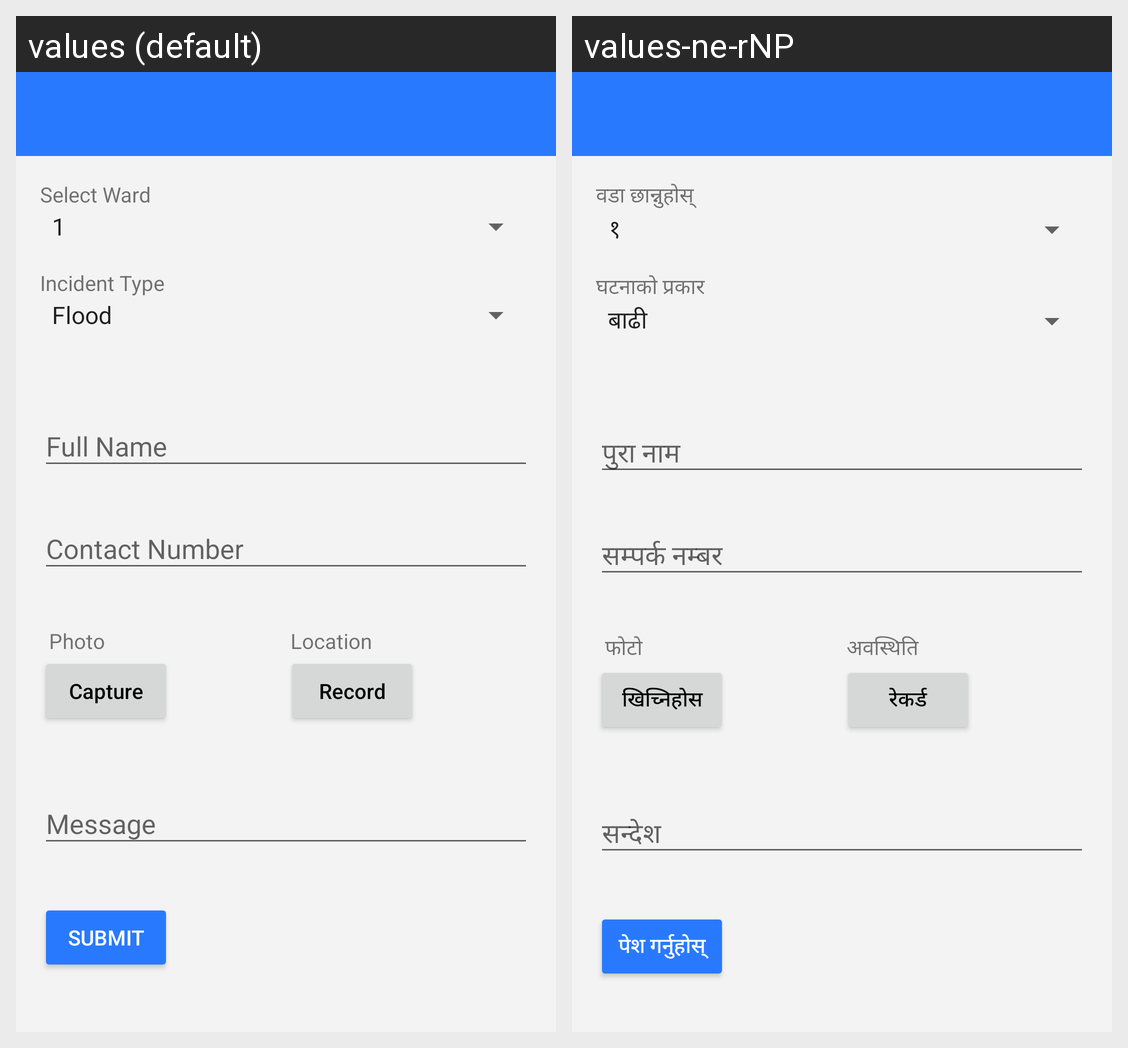

The Android screen above is rendered under two locales of the same app. Produce the string resources it draws, with the default and per-locale values.
Android screen res/layout/activity_report_v2.xml rendered under 2 locales, left to right: values (default), values-ne-rNP. Device: Nexus 5 (rendered at 1080×1920; each locale shown at half size, 540×960, under a caption strip naming it); theme AppTheme.
Strings drawn on this screen, with the default value and each locale's value (text and hints the layout hard-codes, and strings that could not be matched under every locale, appear in the picture but are not listed):

select_ward
  values: Select Ward
  values-ne-rNP: वडा छान्नुहोस्

incident_type
  values: Incident Type
  values-ne-rNP: घटनाको प्रकार

full_name
  values: Full Name
  values-ne-rNP: पुरा नाम

contact_number
  values: Contact Number
  values-ne-rNP: सम्पर्क नम्बर

photo_name
  values: Photo
  values-ne-rNP: फोटो

location
  values: Location
  values-ne-rNP: अवस्थिति

capture
  values: Capture
  values-ne-rNP: खिच्निहोस

record
  values: Record
  values-ne-rNP: रेकर्ड

message
  values: Message
  values-ne-rNP: सन्देश

submit
  values: Submit
  values-ne-rNP: पेश गर्नुहोस्
